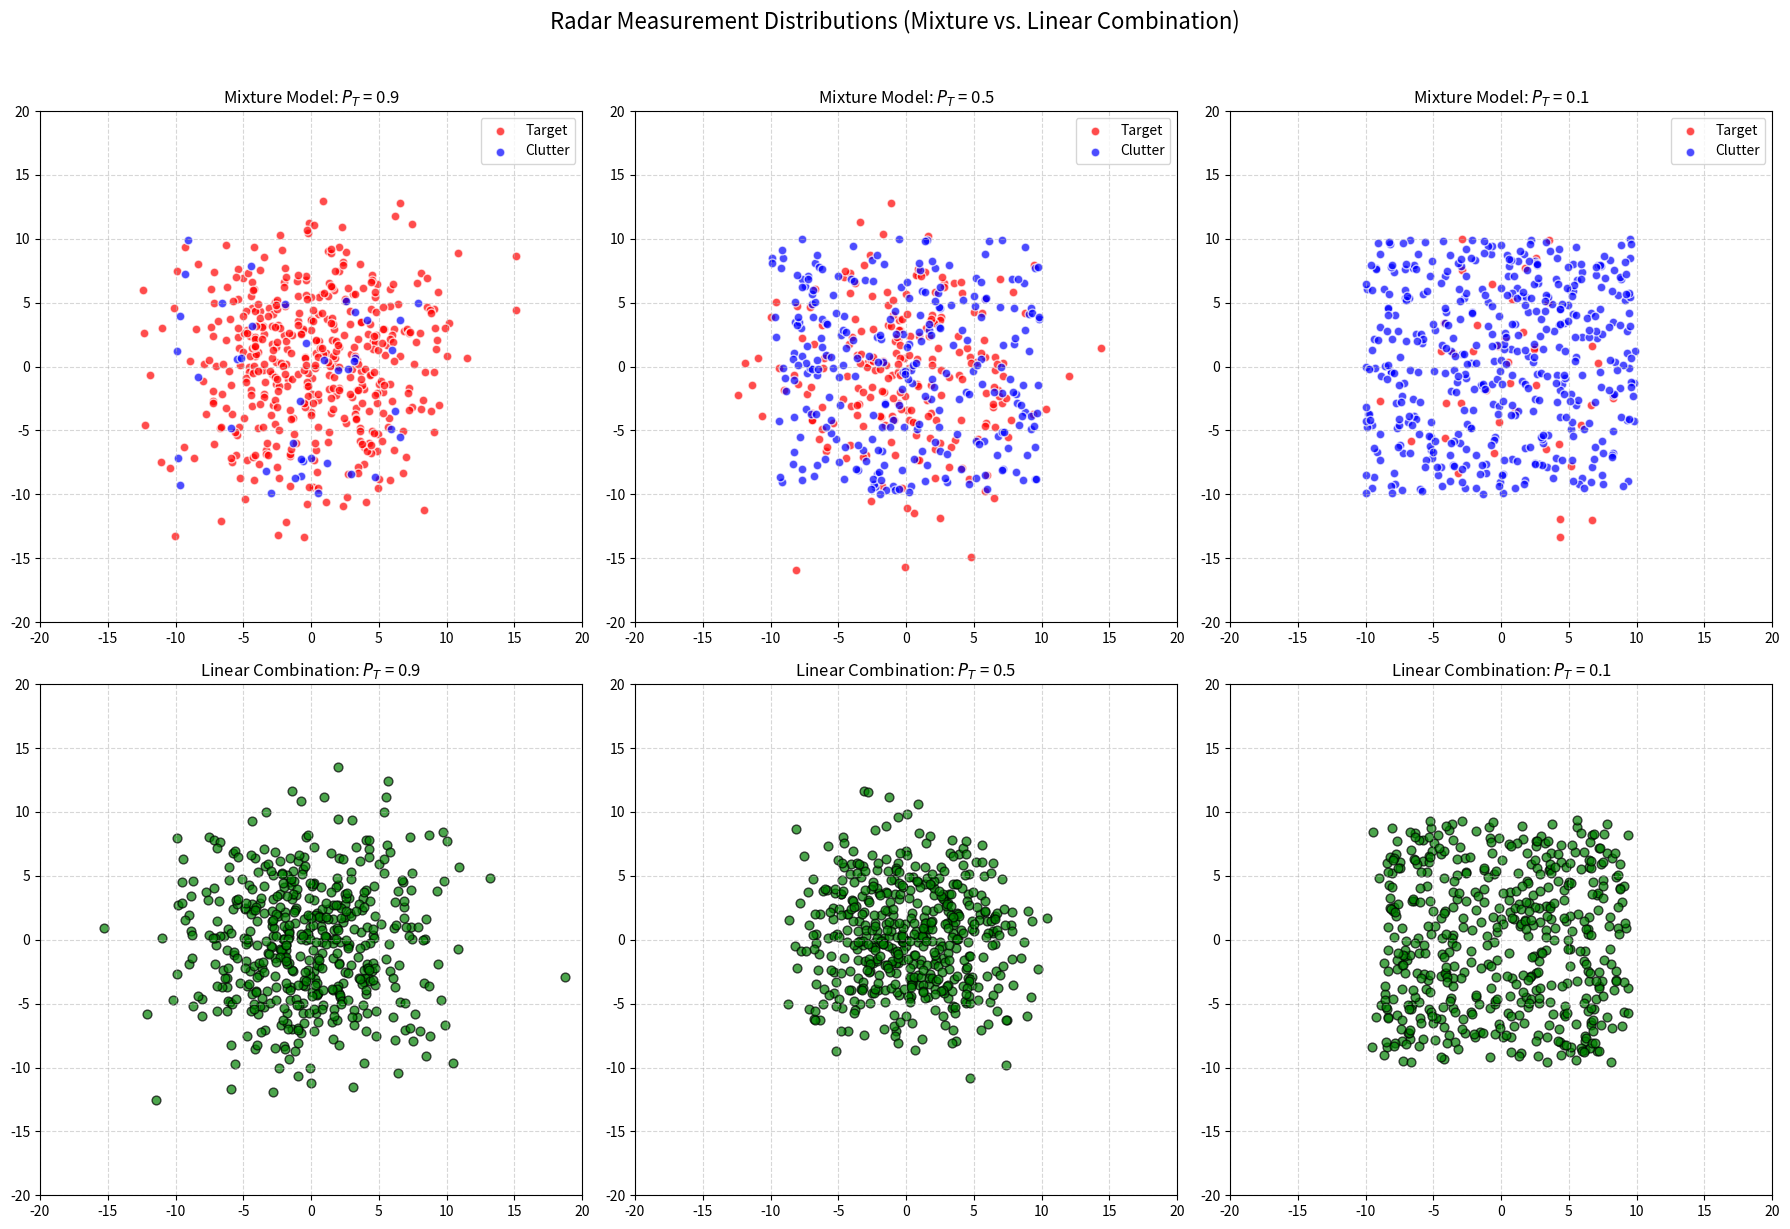

Here is the Python script that generated this plot:
import numpy as np
import matplotlib.pyplot as plt

# 参数设置
n_samples = 500              # 总样本数
pT_values = [0.9, 0.5, 0.1]  # 目标概率的不同取值
mean = [0, 0]                # 正态分布的均值
cov = [[25, 0], [0, 25]]     # 正态分布的协方差矩阵 (diag(25,25))
a, b = [-10, -10], [10, 10]  # 均匀分布的范围 [a, b]

# 创建画布，包含两行三列的子图
fig, axes = plt.subplots(2, 3, figsize=(18, 12))  # 2行（混合模型、线性组合模型）x 3列（pT=0.9,0.5,0.1）
plt.subplots_adjust(wspace=0.3, hspace=0.3)       # 调整子图间距

# 混合模型：绘制到第一行的子图
for col_idx, pT in enumerate(pT_values):
    ax = axes[0, col_idx]  # 第一行的子图
    pC = 1 - pT
    
    # 生成目标点和杂波点
    target_mask = np.random.rand(n_samples) < pT
    num_target = np.sum(target_mask)
    num_clutter = n_samples - num_target
    
    target_samples = np.random.multivariate_normal(mean, cov, num_target)
    clutter_samples = np.random.uniform(low=a, high=b, size=(num_clutter, 2))
    
    # 绘制目标和杂波点
    ax.scatter(
        target_samples[:, 0], target_samples[:, 1],
        c='red', label='Target', alpha=0.7, edgecolors='white', s=40
    )
    ax.scatter(
        clutter_samples[:, 0], clutter_samples[:, 1],
        c='blue', label='Clutter', alpha=0.7, edgecolors='white', s=40
    )
    
    # 设置子图标题和坐标范围
    ax.set_title(f'Mixture Model: $P_{{T}}$ = {pT}', fontsize=12)
    ax.set_xlim(-20, 20)
    ax.set_ylim(-20, 20)
    ax.grid(True, linestyle='--', alpha=0.5)
    ax.legend(loc='upper right')

# 线性组合模型：绘制到第二行的子图
for col_idx, pT in enumerate(pT_values):
    ax = axes[1, col_idx]  # 第二行的子图
    pC = 1 - pT
    
    # 生成正态和均匀分布的样本
    x = np.random.multivariate_normal(mean, cov, n_samples)
    y = np.random.uniform(low=a, high=b, size=(n_samples, 2))
    z = pT * x + pC * y
    
    # 绘制线性组合点
    ax.scatter(
        z[:, 0], z[:, 1],
        c='green', alpha=0.7, edgecolors='black', s=40
    )
    
    # 设置子图标题和坐标范围
    ax.set_title(f'Linear Combination: $P_{{T}}$ = {pT}', fontsize=12)
    ax.set_xlim(-20, 20)
    ax.set_ylim(-20, 20)
    ax.grid(True, linestyle='--', alpha=0.5)


# 添加全局标题并保存/显示图像
fig.suptitle('Radar Measurement Distributions (Mixture vs. Linear Combination)', fontsize=16, y=1.02)
plt.tight_layout()
plt.show()